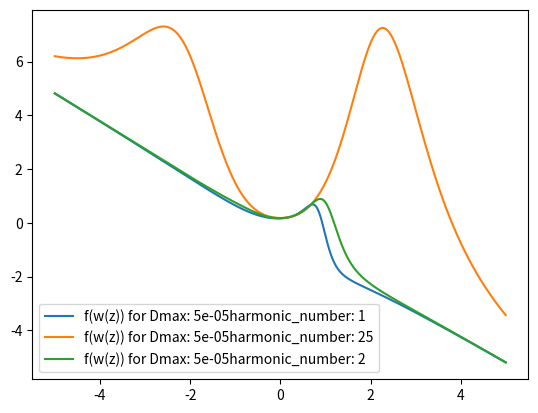
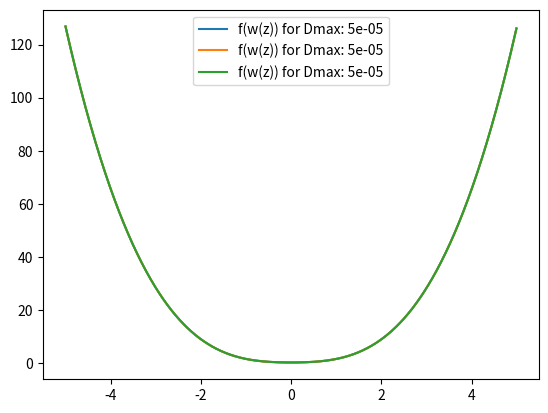
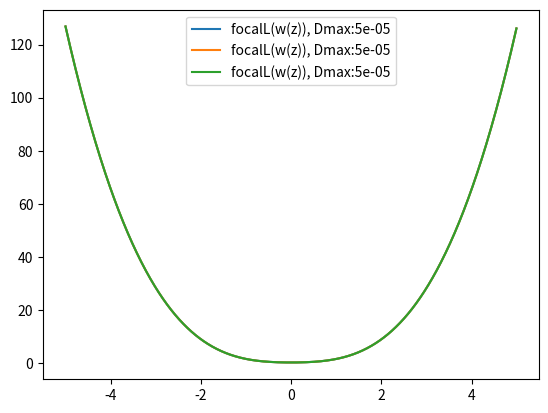
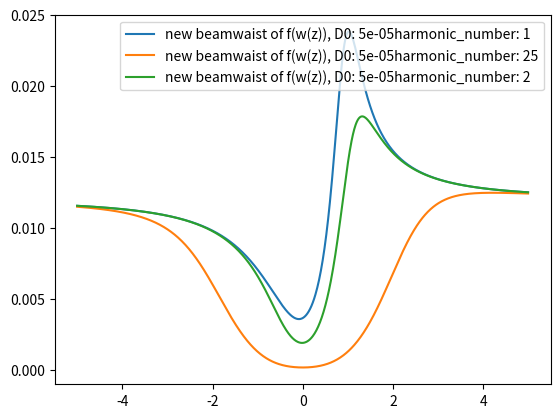
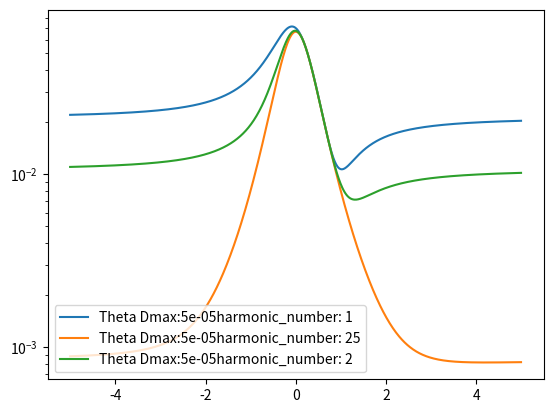
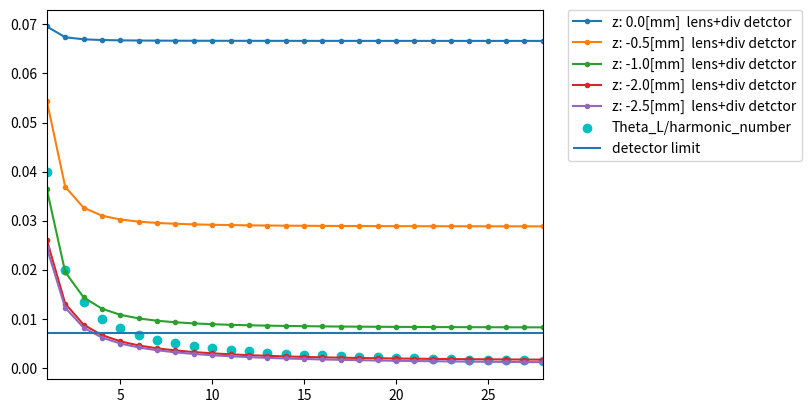
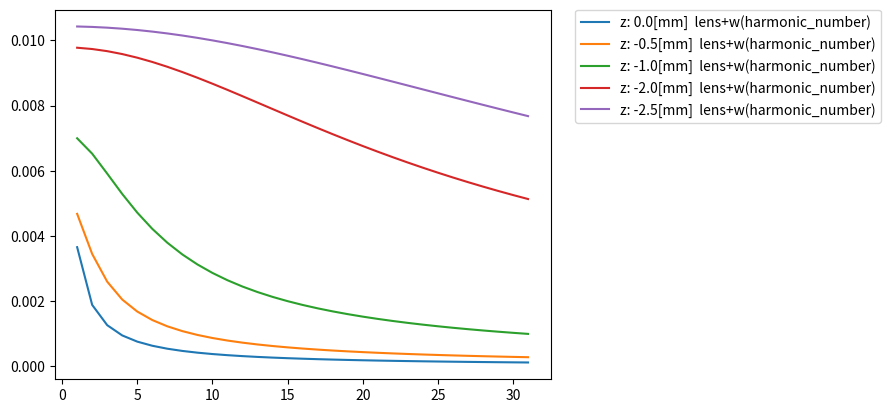
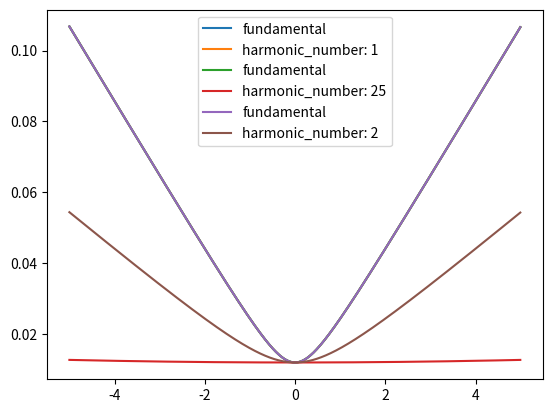

These charts were generated, in order, by the following Python code:
# -*- coding: utf-8 -*-
"""
Created on Tue Apr  7 10:17:34 2020

@author: similiarities
"""
# Gaussian beam profile (focused by lens 1) which passes lens2 close to 
# focal position. The resulting beamwaist and new focal position 
# here only for inward denting and placed (last plots) before focus

import math
import numpy as np
import matplotlib.pyplot as plt



class GaussianBeamSecondLens:
    def __init__(self, w0, lambdaL, defocusing_range, denting_depth, harmonic_number):
        self.w0 = w0
        self.w0_fundamental = w0
        self.harmonic_number = harmonic_number
        self.lambdaL = lambdaL  # fundamental!!!
        self.z = np.arange(-defocusing_range, defocusing_range, 0.01)
        self.v_array = np.zeros(len(self.z))
        self.w_new = np.zeros(len(self.z))
        # print(self.z)
        self.denting_depth = denting_depth
        self.f_array = np.zeros(len(self.z))
        self.wz_array = np.zeros(len(self.z))
        self.wz_array_N = np.zeros(len(self.z))
        self.denting_array = np.zeros(len(self.z))
        self.zr = self.rayleigh_length()
        print(self.zr)
        self.radius_array = np.zeros(len(self.z))
        self.beamdivergence_array = np.zeros(len(self.z))
        self.wz = float
        self.f = float
        self.q = self.q_initial()
        self.N_array = np.arange(1, 32, 1)
        self.focal_lens_of_wz()
        self.beam_waist_of_z_harmonic()

    def q_initial(self):
        self.q = (self.w0 ** 2) * math.pi / (self.lambdaL / self.harmonic_number)
        # print(self.harmonic_number, self.q)
        return self.q

    def rayleigh_length(self):
        # remains Ry as fundamental
        Ry = math.pi * (self.w0_fundamental ** 2) / (self.lambdaL)
        print('Rayleigh length: ', Ry, 'for wo', self.w0_fundamental)
        return Ry

    def diffraction_limit(self):
        self.w0 = 1500 * self.lambdaL * 2 / (self.harmonic_number * math.pi * 60)
        #print('diff limit initial focal length for harmonic_number:', self.harmonic_number, 'is:', self.w0)
        self.q_initial()
        return self.w0

    def beamwaist_of_z(self):
        self.wz_array[::] = self.w0_fundamental * (1 + (self.z[::] / self.zr) ** 2) ** 0.5
        print('initial beamwaist with 800nm:', self.w0_fundamental)
        plt.figure(11)
        plt.plot(self.z, self.wz_array, label='fundamental')
        plt.legend()
        return self.wz_array

    def beam_waist_of_z_harmonic(self):
        # definition of rayleigh length - which would scale with 1/harmonic_number
        # can be used is not used now
        zr = math.pi * self.w0 ** 2 / (self.lambdaL / self.harmonic_number)
        #print('calculation of w(z) for harmonic_number:', self.harmonic_number, 'with new Ry(harmonic_number)', zr)
        self.wz_array_N[::] = self.w0 * (1 + (self.z[::] / zr) ** 2) ** 0.5
        #print('harmonic_number:', self.harmonic_number, 'Ry', zr, 'w0 inital', self.w0, 'for calculation w(z) before lens2')
        name = 'harmonic_number: ' + f'{self.harmonic_number}'


        plt.figure(11)
        plt.plot(self.z, self.wz_array_N, label=name)
        plt.legend()

        return self.wz_array_N

    def radius_of_lens_static(self):
        return (4 * (self.denting_depth ** 2) + self.w0_fundamental ** 2) / (8 * self.denting_depth)

    def radius_of_lens_and_beamwaist(self):
        self.denting_array[::] = self.denting_depth * ((self.w0_fundamental) / (self.wz_array[::]))
        self.radius_array[::] = (4 * (self.denting_array[::] ** 2) + (self.wz_array[::] ** 2)) / (
                    8 * self.denting_array[::])
        return self.radius_array

    def focal_lens(self, Radius):
        return Radius / 2

    def focal_lens_of_wz(self):
        self.beamwaist_of_z()
        self.radius_of_lens_and_beamwaist()
        self.f_array[::] = self.radius_array[::] / 2
        name1 = 'focalL(w(z)), Dmax:' + str(self.denting_depth)
        plt.figure(3)
        plt.plot(self.z, self.f_array, label=name1)
        plt.xlabel = 'defocusing [mm]'
        plt.ylabel = 'focal length [mm]'
        plt.legend()
        return self.f_array

    def calculate_new_focal_position_constant_focal_length(self, z):
        # this often named v 
        self.f = self.focal_lens(self.radius_of_lens_static())
        AA = (self.q ** 2 / self.f) - z * (1 - z / self.f)
        BB = (self.q ** 2 / self.f ** 2) + (1 - z / self.f) ** 2
        return AA / BB

    def new_focal_position_single_value(self, index):
        i = index
        AA = (self.q ** 2 / self.f_array[i]) - self.z[i] * (1 - self.z[i] / self.f_array[i])
        BB = (self.q ** 2 / self.f_array[i] ** 2) + (1 - self.z[i] / self.f_array[i]) ** 2
        # print('single value for harmonic_number:', self.harmonic_number, 'new focal position', AA/BB)
        return AA / BB

    def new_beam_waist_single_value(self, index):
        # print('initial beamwaist', self.w0, 'for single value and harmonic_number:', self.harmonic_number)
        v_single = self.new_focal_position_single_value(index)
        new = ((1 - v_single / self.f_array[index]) ** 2) + (1 / self.q ** 2) * (
                    self.z[index] + v_single * (1 - (self.z[index] / self.f_array[index]))) ** 2
        new = self.w0 * (new ** 0.5)
        return new

    def new_divergence_from_w0_new(self, w_new):
        return self.lambdaL / (self.harmonic_number * math.pi * w_new)

    def create_v_array_constant_focal_lens(self):
        self.f_array[::] = self.f
        for i in range(0, len(self.z)):
            self.v_array[i] = self.calculate_new_focal_position_constant_focal_length(self.z[i])
        name = 'f contst.: ' + str(round(self.f, 3))
        plt.figure(1)
        plt.plot(self.z, self.v_array, label=name)
        plt.xlabel = 'defocusing [mm]'
        plt.ylabel = 'new focal position [mm]'
        plt.title('new focal position')
        plt.legend()

        plt.figure(2)
        name2 = 'f: ' + str(round(self.f, 3))
        plt.hlines(self.f, self.z[0], self.z[-1], label=name2)
        plt.xlabel = 'defocusing [mm]'
        plt.ylabel = 'focal length [mm]'
        plt.legend()
        return self.v_array

    def create_v_array_z_dependent_focal_lens(self):
        for i in range(0, len(self.z)):
            self.v_array[i] = self.new_focal_position_single_value(i)
        name1 = 'f(w(z)) for Dmax: ' + str(self.denting_depth) + 'harmonic_number: ' + str(self.harmonic_number)
        name2 = 'f(w(z)) for Dmax: ' + str(self.denting_depth)
        plt.figure(1)
        plt.plot(self.z, self.v_array, label=name1)
        plt.xlabel = 'defocusing [mm]'
        plt.ylabel = 'new focal position [mm]'
        plt.legend()
        plt.savefig("caseII_zN_over_N_50nm" + ".png", bbox_inches="tight", dpi=1000)
        plt.figure(2)
        plt.plot(self.z, self.f_array, label=name2)
        plt.ylabel = 'focal lens [mm]'
        plt.xlabel = 'defocusing [mm]'

        plt.legend()
        # plt.savefig("caseII_f_over_N_50nm" +".png",  bbox_inches="tight", dpi = 1000)
        return self.v_array

    def calculate_new_beamwaist(self):

        print('for harmonic_number: ', self.harmonic_number, 'we start with a beamwaist for lens 1 of about:', self.w0)
        self.create_v_array_z_dependent_focal_lens()
        # print(self.f, 'insert in wnew')
        self.w_new[::] = ((1 - self.v_array[::] / self.f_array[::]) ** 2) + (1 / self.q ** 2) * (
                    self.z[::] + self.v_array[::] * (1 - (self.z[::] / self.f_array[::]))) ** 2
        self.w_new[::] = self.w0 * (self.w_new[::] ** 0.5)

        plt.figure(4)

        name = 'new beamwaist of f(w(z)), D0: ' + str(self.denting_depth) + 'harmonic_number: ' + str(self.harmonic_number)
        plt.plot(self.z, self.w_new, label=name)
        plt.xlabel = 'defocusing [mm]'
        plt.ylabel = 'w_new(z) [mm]'
        plt.legend()
        #plt.show()
        # plt.savefig("caseII_wN_over_N_50nm" +".png",  bbox_inches="tight", dpi = 1000)
        return self.w_new

    def switch_sign(self, var):
        return -var

    def resulting_beam_divergence(self):
        self.beamdivergence_array[::] = (self.lambdaL / (self.harmonic_number * math.pi * self.w_new[::]))
        name = 'Theta Dmax:' + str(self.denting_depth) + 'harmonic_number: ' + str(self.harmonic_number)
        plt.figure(6)
        plt.plot(self.z, self.beamdivergence_array, label=name)
        plt.yscale('log')
        # plt.ylim(1,6)
        plt.xlabel = 'defocusing [mm]'
        plt.ylabel = '[rad]'
        plt.legend()
        # plt.savefig("caseII_Theta_over_N_50nm" +".png",  bbox_inches="tight", dpi = 1000)

    def resulting_divergence_over_N(self, z):
        # intensity (position) dependent focal length lens 2
        index = list(zip(*np.where(self.z >= z)))
        index = index[0]
        # print(index, self.z[index])
        result_w0_N = np.zeros(len(self.N_array))
        result_div_N = np.zeros(len(self.N_array))
        for x in range(0, len(self.N_array)):
            self.harmonic_number = self.N_array[x]
            self.q_initial()
            result_w0_N[x] = self.new_beam_waist_single_value(index)
            result_div_N[x] = self.new_divergence_from_w0_new(result_w0_N[x])
        name1 = 'z: ' + str(z) + '[mm]  lens+'

        plt.figure(10)
        plt.plot(self.N_array, result_w0_N, label=name1 + 'w(harmonic_number)')
        plt.xlabel = 'harmonic_number'
        plt.ylabel = 'w0(harmonic_number)* in [mm]'
        plt.legend()
        plt.legend(bbox_to_anchor=(1.05, 1), loc=2, borderaxespad=0.)

        plt.figure(9)
        plt.plot(self.N_array, result_div_N, label=name1 + 'div detctor', marker='.')
        plt.xlabel = 'harmonic_number'
        plt.ylabel = 'div in [rad]'
        plt.legend()
        # plt.yscale ('log')
        # plt.ylim(0.001,0.006)

        # zip the 2 arrays to get the exact coordinates

    # index = list(zip(index[0])
    def plot_diffraction_limit(self):
        N_list = np.arange(1, 30, 1)
        N_diffraction_limit = np.zeros([29, 1])
        for x in range(0, 30 - 1):
            # halfangle
            N_list[x] = 1 + x
            N_diffraction_limit[x] = (60. / 1500.) / (1 + x)

        plt.figure(9)
        plt.scatter(N_list, N_diffraction_limit, marker="o", color="c", label="Theta_L/harmonic_number")
        plt.hlines(0.007, 0, 30, label="detector limit")
        plt.legend(bbox_to_anchor=(1.05, 1), loc=2, borderaxespad=0.)

        # plt.savefig("20190123_divergence_mrad_halfangle_and_theo" +".png",  bbox_inches="tight", dpi = 1000)



Test = GaussianBeamSecondLens(0.012, 0.0008, 5, 0.00005, 1)
# Test.beamwaist_of_z()
# Test.Radius_of_lens_and_beamwaist()
# Test.create_v_array_z_dependent_focal_lens()
# Test.q_harmonic()
Test.calculate_new_beamwaist()
Test.resulting_beam_divergence()

Test2 = GaussianBeamSecondLens(0.012, 0.0008, 5, 0.00005, 25)
# Test.q_harmonic()

Test2.calculate_new_beamwaist()
Test2.resulting_beam_divergence()

Test3 = GaussianBeamSecondLens(0.012, 0.0008, 5, 0.00005, 2)
# Test.q_harmonic()
Test3.calculate_new_beamwaist()
Test3.resulting_beam_divergence()

Test3.resulting_divergence_over_N(0.0)
Test3.resulting_divergence_over_N(-0.5)
# Test3.resulting_divergence_over_N(2.0)
Test3.resulting_divergence_over_N(-1.0)
Test3.resulting_divergence_over_N(-2.0)
Test3.resulting_divergence_over_N(-2.5)
Test3.plot_diffraction_limit()

#plt.savefig("caseII_div_over_N_50nm" + ".png", bbox_inches="tight", dpi=1000)

plt.legend()
plt.xlim(1, 28)

plt.legend(bbox_to_anchor=(1.05, 1), loc=2, borderaxespad=0.)
plt.show()

# Test3.resulting_divergence_over_N(2.5)
